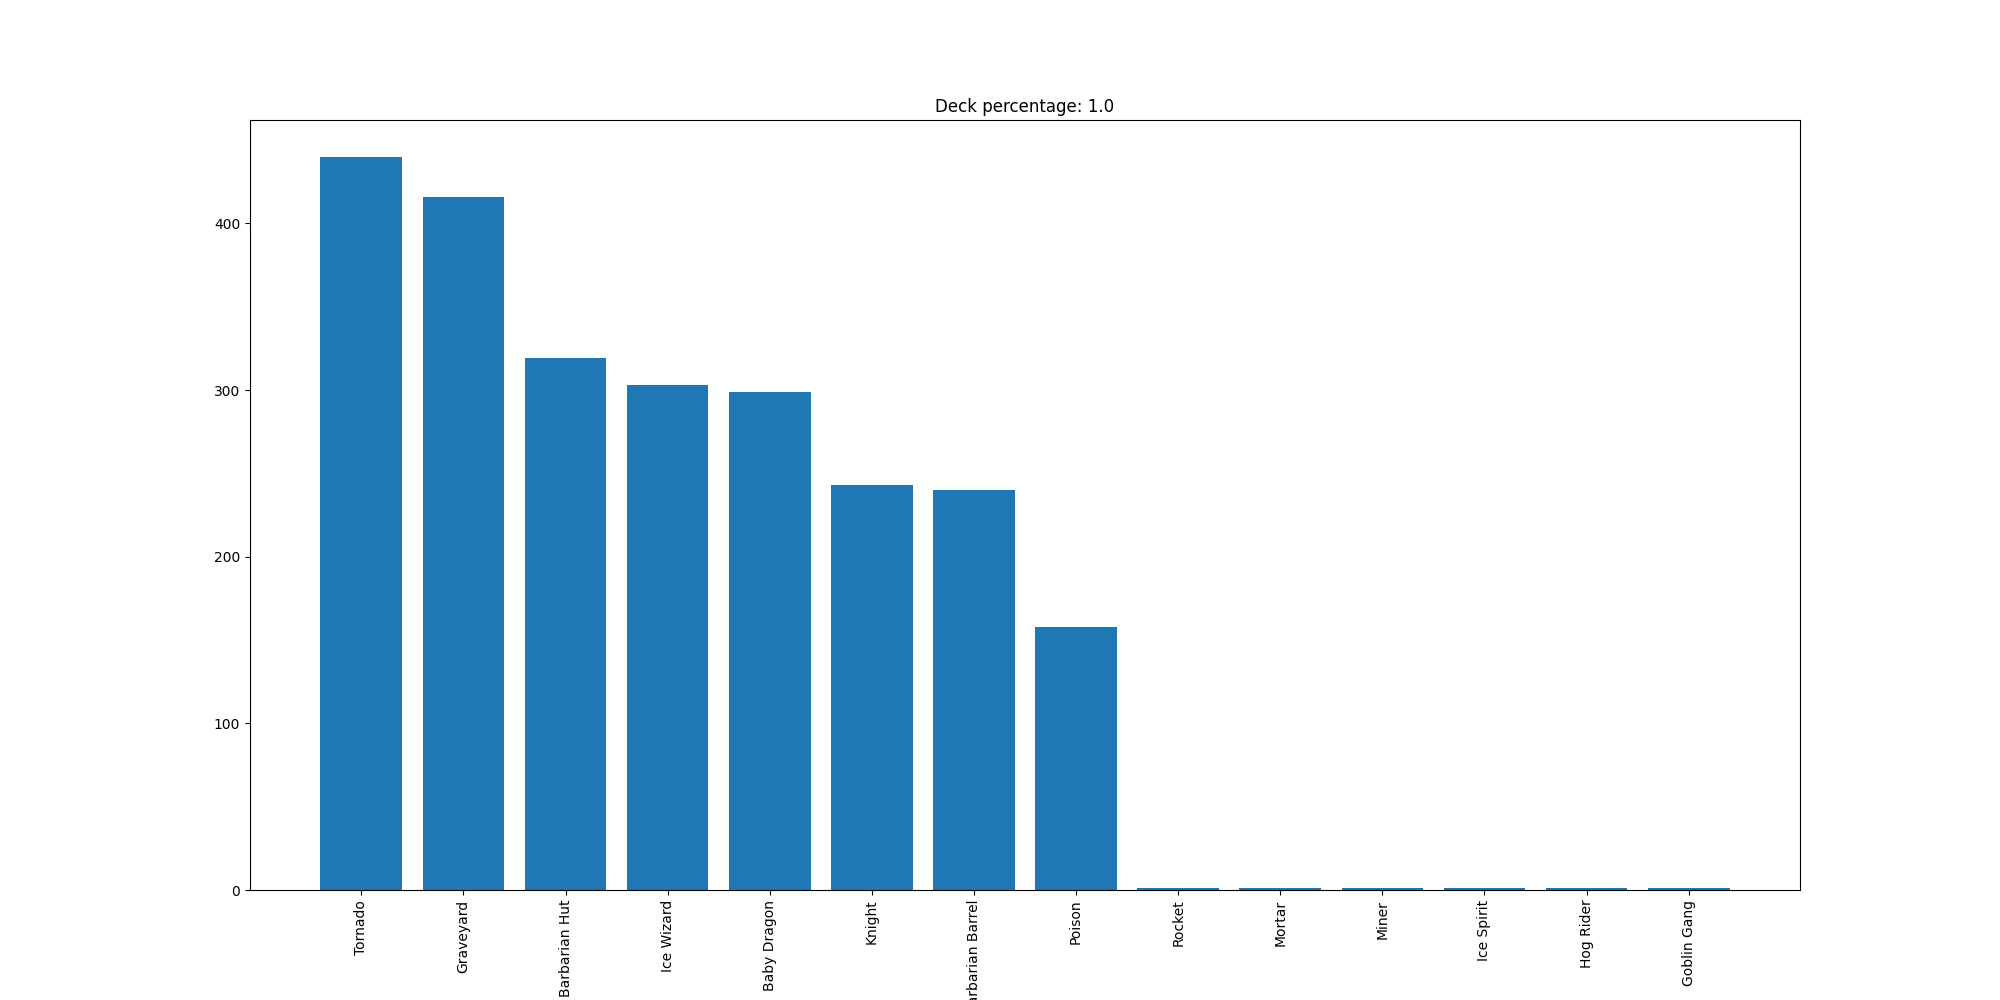

Source data for this figure (header and first rows):
Tornado, 440
Graveyard, 416
Barbarian Hut, 319
Ice Wizard, 303
Baby Dragon, 299
Knight, 243
Barbarian Barrel, 240
Poison, 158
Rocket, 1
Mortar, 1
Miner, 1
Ice Spirit, 1
Hog Rider, 1
Goblin Gang, 1
